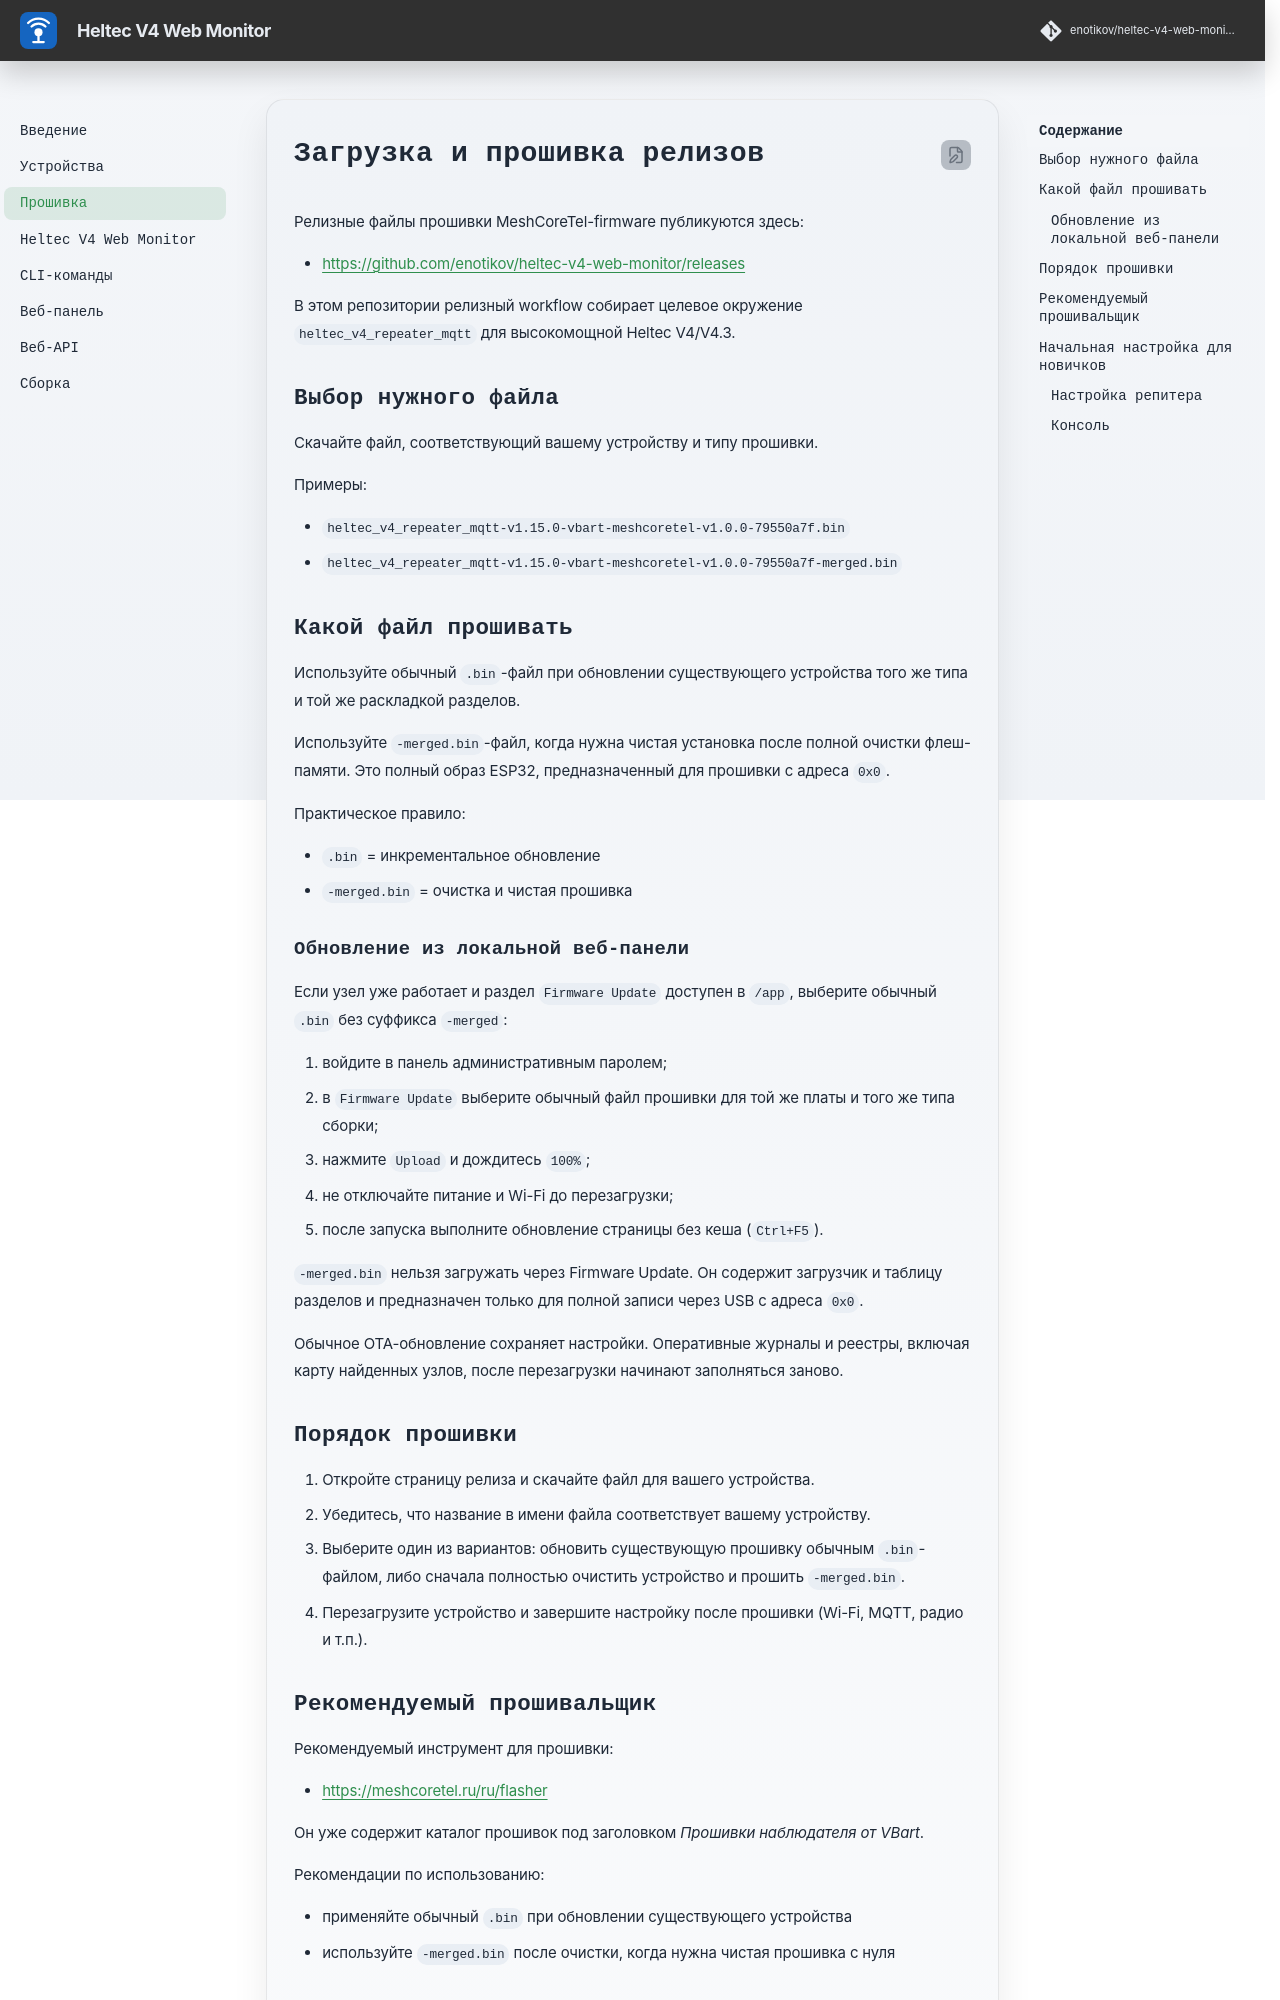

repository: enotikov/heltec-v4-web-monitor · page: releases/index.html · generator: mkdocs

# Загрузка и прошивка релизов

Релизные файлы прошивки MeshCoreTel-firmware публикуются здесь:

- <https://github.com/enotikov/heltec-v4-web-monitor/releases>

В этом репозитории релизный workflow собирает целевое окружение `heltec_v4_repeater_mqtt` для высокомощной Heltec V4/V4.3.

## Выбор нужного файла

Скачайте файл, соответствующий вашему устройству и типу прошивки.

Примеры:

- `heltec_v4_repeater_mqtt-v1.15.0-vbart-meshcoretel-v1.0.0-79550a7f.bin`
- `heltec_v4_repeater_mqtt-v1.15.0-vbart-meshcoretel-v1.0.0-79550a7f-merged.bin`

## Какой файл прошивать

Используйте обычный `.bin`-файл при обновлении существующего устройства того же типа и той же раскладкой разделов.

Используйте `-merged.bin`-файл, когда нужна чистая установка после полной очистки флеш-памяти. Это полный образ ESP32, предназначенный для прошивки с адреса `0x0`.

Практическое правило:

- `.bin` = инкрементальное обновление
- `-merged.bin` = очистка и чистая прошивка

### Обновление из локальной веб-панели

Если узел уже работает и раздел `Firmware Update` доступен в `/app`, выберите обычный `.bin` без суффикса `-merged`:

1. войдите в панель административным паролем;
2. в `Firmware Update` выберите обычный файл прошивки для той же платы и того же типа сборки;
3. нажмите `Upload` и дождитесь `100%`;
4. не отключайте питание и Wi-Fi до перезагрузки;
5. после запуска выполните обновление страницы без кеша (`Ctrl+F5`).

`-merged.bin` нельзя загружать через Firmware Update. Он содержит загрузчик и таблицу разделов и предназначен только для полной записи через USB с адреса `0x0`.

Обычное OTA-обновление сохраняет настройки. Оперативные журналы и реестры, включая карту найденных узлов, после перезагрузки начинают заполняться заново.

## Порядок прошивки

1. Откройте страницу релиза и скачайте файл для вашего устройства.
2. Убедитесь, что название в имени файла соответствует вашему устройству.
3. Выберите один из вариантов: обновить существующую прошивку обычным `.bin`-файлом, либо сначала полностью очистить устройство и прошить `-merged.bin`.
4. Перезагрузите устройство и завершите настройку после прошивки (Wi-Fi, MQTT, радио и т.п.).

## Рекомендуемый прошивальщик

Рекомендуемый инструмент для прошивки:

- <https://meshcoretel.ru/ru/flasher>

Он уже содержит каталог прошивок под заголовком _Прошивки наблюдателя от VBart_.

Рекомендации по использованию:

- применяйте обычный `.bin` при обновлении существующего устройства
- используйте `-merged.bin` после очистки, когда нужна чистая прошивка с нуля
